Run: headless pygame with SDL's dummy video driver; simulated clock (each Clock.tick advances the game by its frame time, no real sleeping); random seed 0; keys injected as events and as key.get_pressed() state; no mouse input.
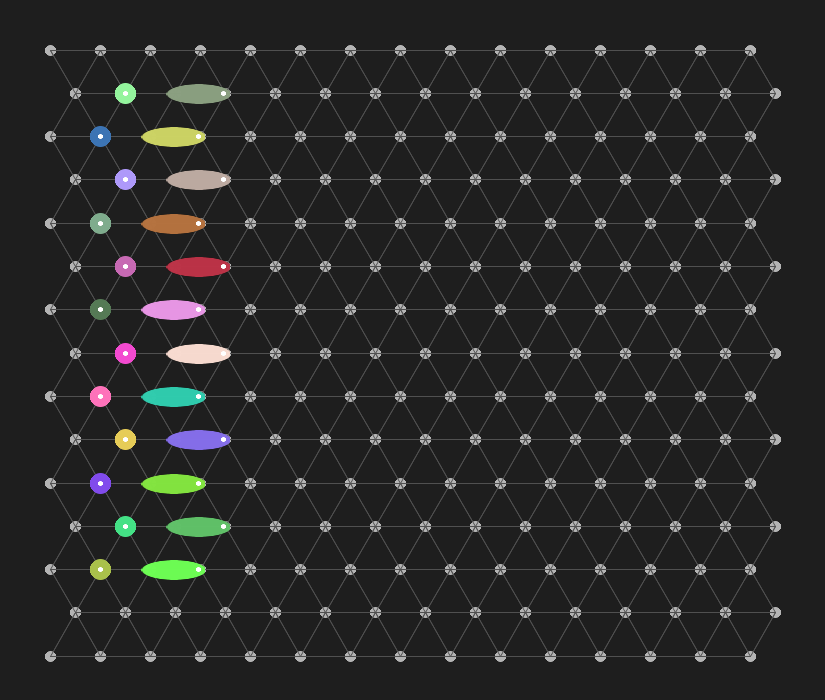
Frame 1 of 4 · flips 1–60 · no input
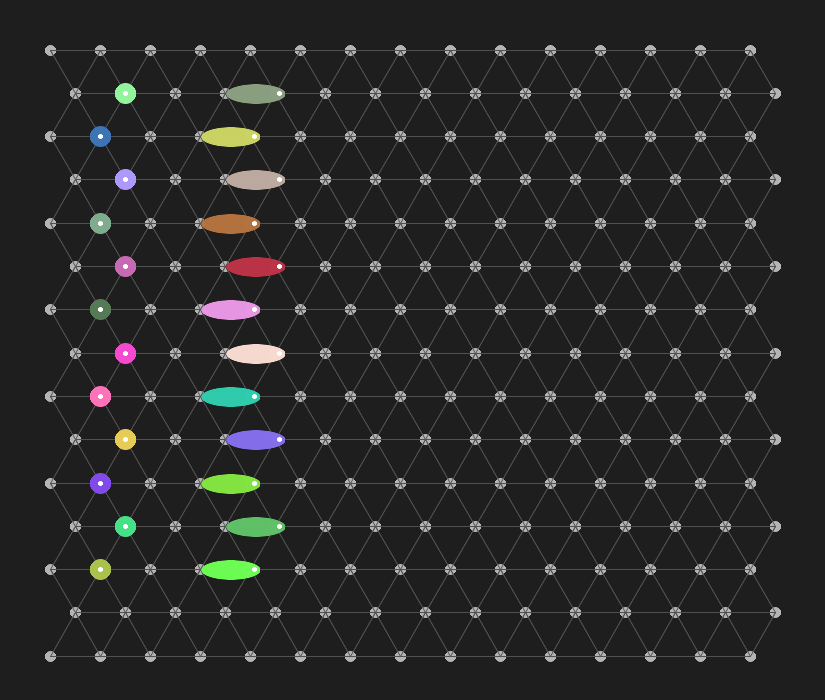
Frame 2 of 4 · flips 61–180 · tapped SPACE, RETURN · held RIGHT (→), D
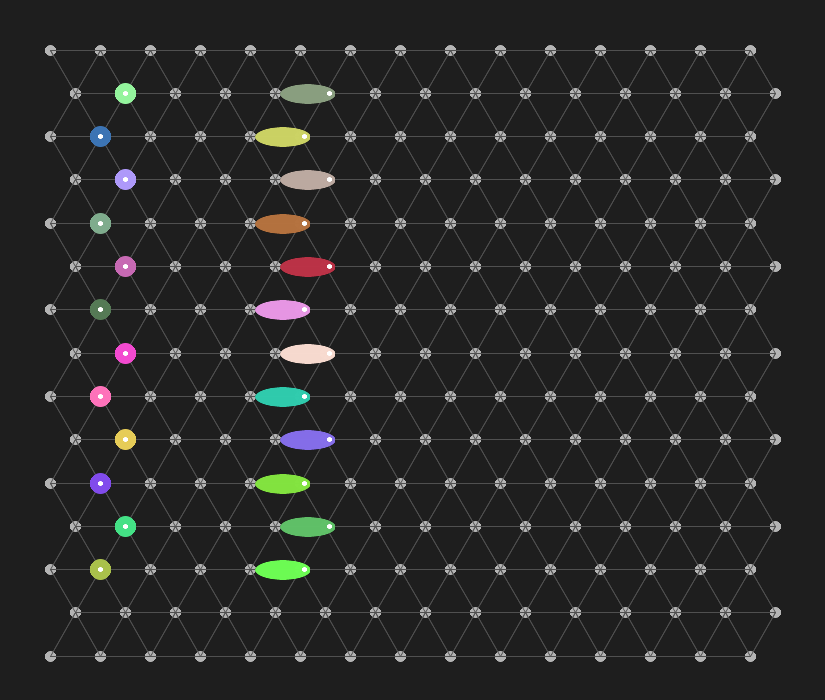
Frame 3 of 4 · flips 181–300 · held DOWN (↓), S
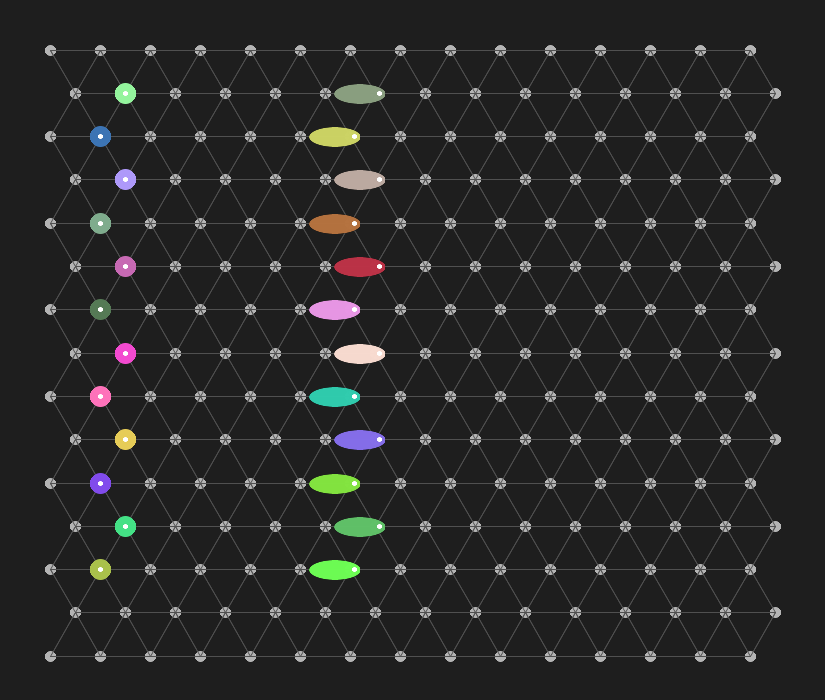
Frame 4 of 4 · flips 301–420 · held LEFT (←), A, UP (↑), W

The pygame program that drew these frames:

import pygame
import pygame.gfxdraw
import sys
import math
import random
class Simulation:
    def __init__(self):
        self.WIDTH, self.HEIGHT = 800, 600
        self.BACKGROUND_COLOR = (30, 30, 30)
        self.GRID_COLOR = (80, 80, 80)
        self.NODE_COLOR = (180, 180, 180)
        self.NODE_RADIUS = 5
        self.EDGE_WIDTH = 1
        self.FPS = 30
        self.GRID_ROWS = 15
        self.GRID_COLS = 15
        self.NODE_DISTANCE = 50
        self.RANDOM_START = False
        self.BOT_NUMBER = 12
        self.screan = 0
        self.clock = 0
        self.triangle_map = []
        self.amoebots = []
        self.init()
        self.drawer: AntiAliasedDrawer

    def init(self):
        pygame.init()
        self.triangle_map = TriangleMap(self.GRID_ROWS,self.GRID_COLS, self.NODE_DISTANCE)
        size = self.triangle_map.get_window_size()
        self.WIDTH = size[0]
        self.HEIGHT = size[1]
        self.screen = pygame.display.set_mode((self.WIDTH, self.HEIGHT))
        self.drawer = AntiAliasedDrawer(self.screen)
        self.clock = pygame.time.Clock()
        if self.RANDOM_START:
            self.amoebots = [Amoebot(self.triangle_map, random.randint(0, self.GRID_ROWS - 1),
                                      random.randint(0, self.GRID_COLS - 1)) for _ in range(self.BOT_NUMBER)]
        else:
            for i in range(1,self.BOT_NUMBER + 1):
                self.amoebots.append(Amoebot(self.triangle_map, i, 1))
                self.amoebots[i-1].heading = -1
            for i in range(1,self.BOT_NUMBER + 1):
                self.amoebots.append(Amoebot(self.triangle_map, i, 2))
    
    def _draw_triangle_grid(self):
        for r, row in enumerate(self.triangle_map.triangle_grid):
            for c, point in enumerate(row):
                self.drawer.draw_circle(self.NODE_COLOR, point, self.NODE_RADIUS)
                for nr, nc in self.triangle_map.get_neighbors(r, c):
                    neighbor = self.triangle_map.triangle_grid[nr][nc]
                    self.drawer.draw_line(self.GRID_COLOR, point, neighbor, self.EDGE_WIDTH)

    def start(self):
        while True:
            for event in pygame.event.get():
                if event.type == pygame.QUIT:
                    pygame.quit()
                    sys.exit()
            self.screen.fill(self.BACKGROUND_COLOR)
            self._draw_triangle_grid()
            for amoebot in self.amoebots:
                amoebot.update()
                amoebot.draw(self.drawer)
            pygame.display.flip()
            self.clock.tick(self.FPS)
class TriangleMap:
    def __init__(self, row:int, col:int, node_distance: int):
        self.PADDING = 50
        self.row = row
        self.col = col
        self.node_distance = node_distance
        self.triangle_grid = []
        self.occupied = [[False for _ in range(col)] for _ in range(row)]
        self.__generate_triangle_grid()

    def is_occupied(self, row, col):
        return self.occupied[row][col]

    def occupy(self, row, col):
        self.occupied[row][col] = True

    def release(self, row, col):
        self.occupied[row][col] = False

    def get_window_size(self):
        size = [0,0]
        size_x = (self.PADDING*2) + (self.row*self.node_distance) - (self.node_distance/2)
        size_y = (self.PADDING) + (self.col*self.node_distance) - (self.node_distance*2)
        size = [size_x,size_y]
        return size

    def __generate_triangle_grid(self):
        for row in range(self.row):
            row_points = []
            for col in range(self.col):
                x = col * self.node_distance + (self.node_distance // 2 if row % 2 else 0)
                y = row * self.node_distance * math.sin(math.radians(60))
                row_points.append((x + self.PADDING, int(y) + self.PADDING))
            self.triangle_grid.append(row_points)

    def get_neighbors(self, row, col):
        triangle_neighbors = []
        directions_even = [(-1, -1), (-1, 0), (0, -1), (0, 1), (1, -1), (1, 0)]
        directions_odd = [(-1, 0), (-1, 1), (0, -1), (0, 1), (1, 0), (1, 1)]
        directions = directions_odd if row % 2 else directions_even
        for dr, dc in directions:
            nr, nc = row + dr, col + dc
            if 0 <= nr < self.row and 0 <= nc < self.col:
                triangle_neighbors.append((nr, nc))
        return triangle_neighbors
class Amoebot():
    def __init__(self, triangle_map:TriangleMap,  row: int, col:int):
        self.triangle_map = triangle_map
        self.row = row
        self.col = col
        self.CIRCLE_SIZE = 10
        self.from_pos = (self.row, self.col)
        self.to_pos = (self.row, self.col)
        self.color = [random.randint(50, 255) for _ in range(3)]
        self.EYE_COLOR = (255, 255, 255)
        self.EYE_SIZE = 2
        self.EYE_ON = True
        self.phase = "idle"
        self.progress = 0.0
        self.speed = 0.02
        self.idle_timer = 0
        self.idle_delay = 15
        self.target = (0,0)
        self.heading = 3
        self.RANDOM_HEADING = False

    def _target_select(self):
        neighbors = self.triangle_map.get_neighbors(self.row, self.col)
        free_neighbors = [n for n in neighbors if not self.triangle_map.is_occupied(*n)]
        if not free_neighbors:
            return False  # nincs hova menni
        if self.RANDOM_HEADING:
            self.target = random.choice(free_neighbors)
        else:
            # ha az eredeti irány foglalt, próbál mást
            if self.triangle_map.is_occupied(*neighbors[self.heading]):
                self.target = random.choice(free_neighbors)
            else:
                self.target = neighbors[self.heading]
        return True

    def update(self):
        if self.phase == "idle":
            if self.heading != -1:
                self.idle_timer += 1
                if self.idle_timer >= self.idle_delay:
                    self._target_select()
                    self.from_pos = (self.row, self.col)
                    self.to_pos = self.target
                    self.triangle_map.occupy(*self.to_pos)  # előre lefoglaljuk
                    self.phase = "phase1"
                    self.progress = 0.0
                    self.idle_timer = 0

        elif self.phase == "phase1":
            self.progress += self.speed
            if self.progress >= 1.0:
                self.progress = 0.0
                self.phase = "phase2"
                p1 = self.triangle_map.triangle_grid[self.from_pos[0]][self.from_pos[1]]
                p2 = self.triangle_map.triangle_grid[self.to_pos[0]][self.to_pos[1]]
                dist = math.dist(p1, p2)
                offset = self.CIRCLE_SIZE / dist
                t = 1.0 * (1 + offset)
                self.phase2_f1 = (p1[0] + (p2[0] - p1[0]) * t,
                                  p1[1] + (p2[1] - p1[1]) * t)
                
        elif self.phase == "phase2":
            self.progress += self.speed
            if self.progress >= 1.0:
                self.triangle_map.release(*self.from_pos)
                self.row, self.col = self.to_pos
                self.from_pos = self.to_pos
                self.phase = "idle"
                self.progress = 0.0
                self.idle_timer = 0

    def draw(self, drawer):
        p1 = self.triangle_map.triangle_grid[self.from_pos[0]][self.from_pos[1]]
        p2 = self.triangle_map.triangle_grid[self.to_pos[0]][self.to_pos[1]]
        if self.phase == "idle":
            drawer.draw_circle(self.color, p2, self.CIRCLE_SIZE)
            if self.EYE_ON:
                drawer.draw_circle(self.EYE_COLOR, p2, self.EYE_SIZE)
        else:
            dist = math.dist(p1, p2)
            offset = self.CIRCLE_SIZE / dist
            if self.phase == "phase1":
                dx = p2[0] - p1[0]
                dy = p2[1] - p1[1]
                dist = math.hypot(dx, dy)
                offset = self.CIRCLE_SIZE / dist
                f1_start = (p1[0] + dx * offset,
                            p1[1] + dy * offset)
                f1_end = (p1[0] + dx * (1 + offset),
                          p1[1] + dy * (1 + offset))
                f1 = (f1_start[0] + (f1_end[0] - f1_start[0]) * self.progress,
                      f1_start[1] + (f1_end[1] - f1_start[1]) * self.progress)
                f2 = (p1[0] - dx * offset, 
                      p1[1] - dy * offset)
                self.phase2_f1 = f1_end
            elif self.phase == "phase2":
                f1 = self.phase2_f1
                t = self.progress * (1 - offset)
                f2 = (p1[0] + (p2[0] - p1[0]) * t,
                    p1[1] + (p2[1] - p1[1]) * t)
            else:
                f1 = f2 = p1
            drawer.draw_ellipse(f1, f2, self.color)
            if self.EYE_ON:
                eye_x = f1[0] + (f2[0] - f1[0]) * 0.1
                eye_y = f1[1] + (f2[1] - f1[1]) * 0.1
                drawer.draw_circle((255, 255, 255), (eye_x, eye_y), 2)
class AntiAliasedDrawer:
    def __init__(self, surface):
        self.surface = surface

    def draw_circle(self, color, pos, radius):
        x, y = int(pos[0]), int(pos[1])
        pygame.gfxdraw.aacircle(self.surface, x, y, radius, color)
        pygame.gfxdraw.filled_circle(self.surface, x, y, radius, color)

    def draw_line(self, color, start_pos, end_pos, width=1):
        if width == 1:
            pygame.draw.aaline(self.surface, color, start_pos, end_pos)
        else:
            pygame.draw.line(self.surface, color, start_pos, end_pos, width)

    def draw_ellipse(self, f1, f2, color):
        dx = f2[0] - f1[0]
        dy = f2[1] - f1[1]
        length = math.hypot(dx, dy)
        angle = math.atan2(dy, dx)
        center = ((f1[0] + f2[0]) / 2, (f1[1] + f2[1]) / 2)
        upscale = 6 
        big_width = int(length * upscale)
        big_height = 20 * upscale
        big_surf = pygame.Surface((big_width, big_height), pygame.SRCALPHA)
        pygame.draw.ellipse(big_surf, color, big_surf.get_rect())
        small_surf = pygame.transform.smoothscale(big_surf, (int(length), 20))
        rotated_surf = pygame.transform.rotozoom(small_surf, -math.degrees(angle), 1.0)
        rotated_rect = rotated_surf.get_rect(center=center)
        self.surface.blit(rotated_surf, rotated_rect)

def main():
    simulation = Simulation()
    simulation.start()

if __name__ == "__main__":
    main()
